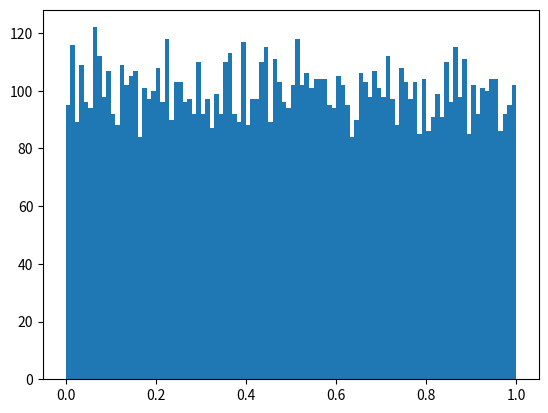

The matplotlib source for this figure: (Note: this script raises an exception after producing the figure.)
import random
import math
import numpy as np
import pylab
import matplotlib.pyplot as plt

__author__ = "Juan Gomez"
__NetID__ = "juanigomez"
__GitHubID__ = "juanigomez95"
__SelfGrade__ = "4"
__Answer1__ = "Gaussian"
__Answer2__ = "Mean 1 Variance 1"
__Answer3__ = "Gaussian"
__Answer4__ = "Mean 1 Variance 1"
__Challenge__ = "4"

TrialNumber = 10000
Uvariable = []
for trial in range(0, TrialNumber):
	Uvariable.append(random.random())

numBins = 100
plt.hist(Uvariable, numBins, normed=1, facecolor='green', alpha=0.75)
plt.show()

def g(x):
        return -1.0*math.log(1.0-x)
Vvariable = []
for trial in range(0, len(Uvariable)):
	Vvariable.append(g(Uvariable[trial]))

numBins = 100
plt.hist(Vvariable, numBins, normed=1, facecolor='green', alpha=0.75)
plt.show()

def h(x):
    return math.sqrt(-2.0*math.log(1.0-x))
Wvariable = []
for trial in range(0, len(Uvariable)):
	Wvariable.append(h(Uvariable[trial]))


numBins = 100
plt.hist(Wvariable, numBins, normed=1, facecolor='green', alpha=0.75)
plt.show()

Uknown1 = []
Uknown2 = []
for trial in range(0, TrialNumber):
    Uvariable1 = random.random()
    Uvariable2 = random.random()
    Uknown1.append(math.sqrt(abs(- 2 * np.log(Uvariable1) * math.cos(2 * math.pi * Uvariable2))))
    Uknown2.append(math.sqrt(abs(- 2 * np.log(Uvariable1) * math.cos(2 * math.pi * Uvariable2))))


numBins = 100
plt.hist(Uknown1, numBins, normed=1, facecolor='green', alpha=0.75)
plt.show
numBins = 100
plt.hist(Uknown2, numBins, normed=1, facecolor='green', alpha=0.75)
plt.show


'''
1. What is the type of random variable Unkown1?
2. What is its mean and variance?
3. What is the type of random variable Unkown2?
4. What is its mean and variance?
'''
